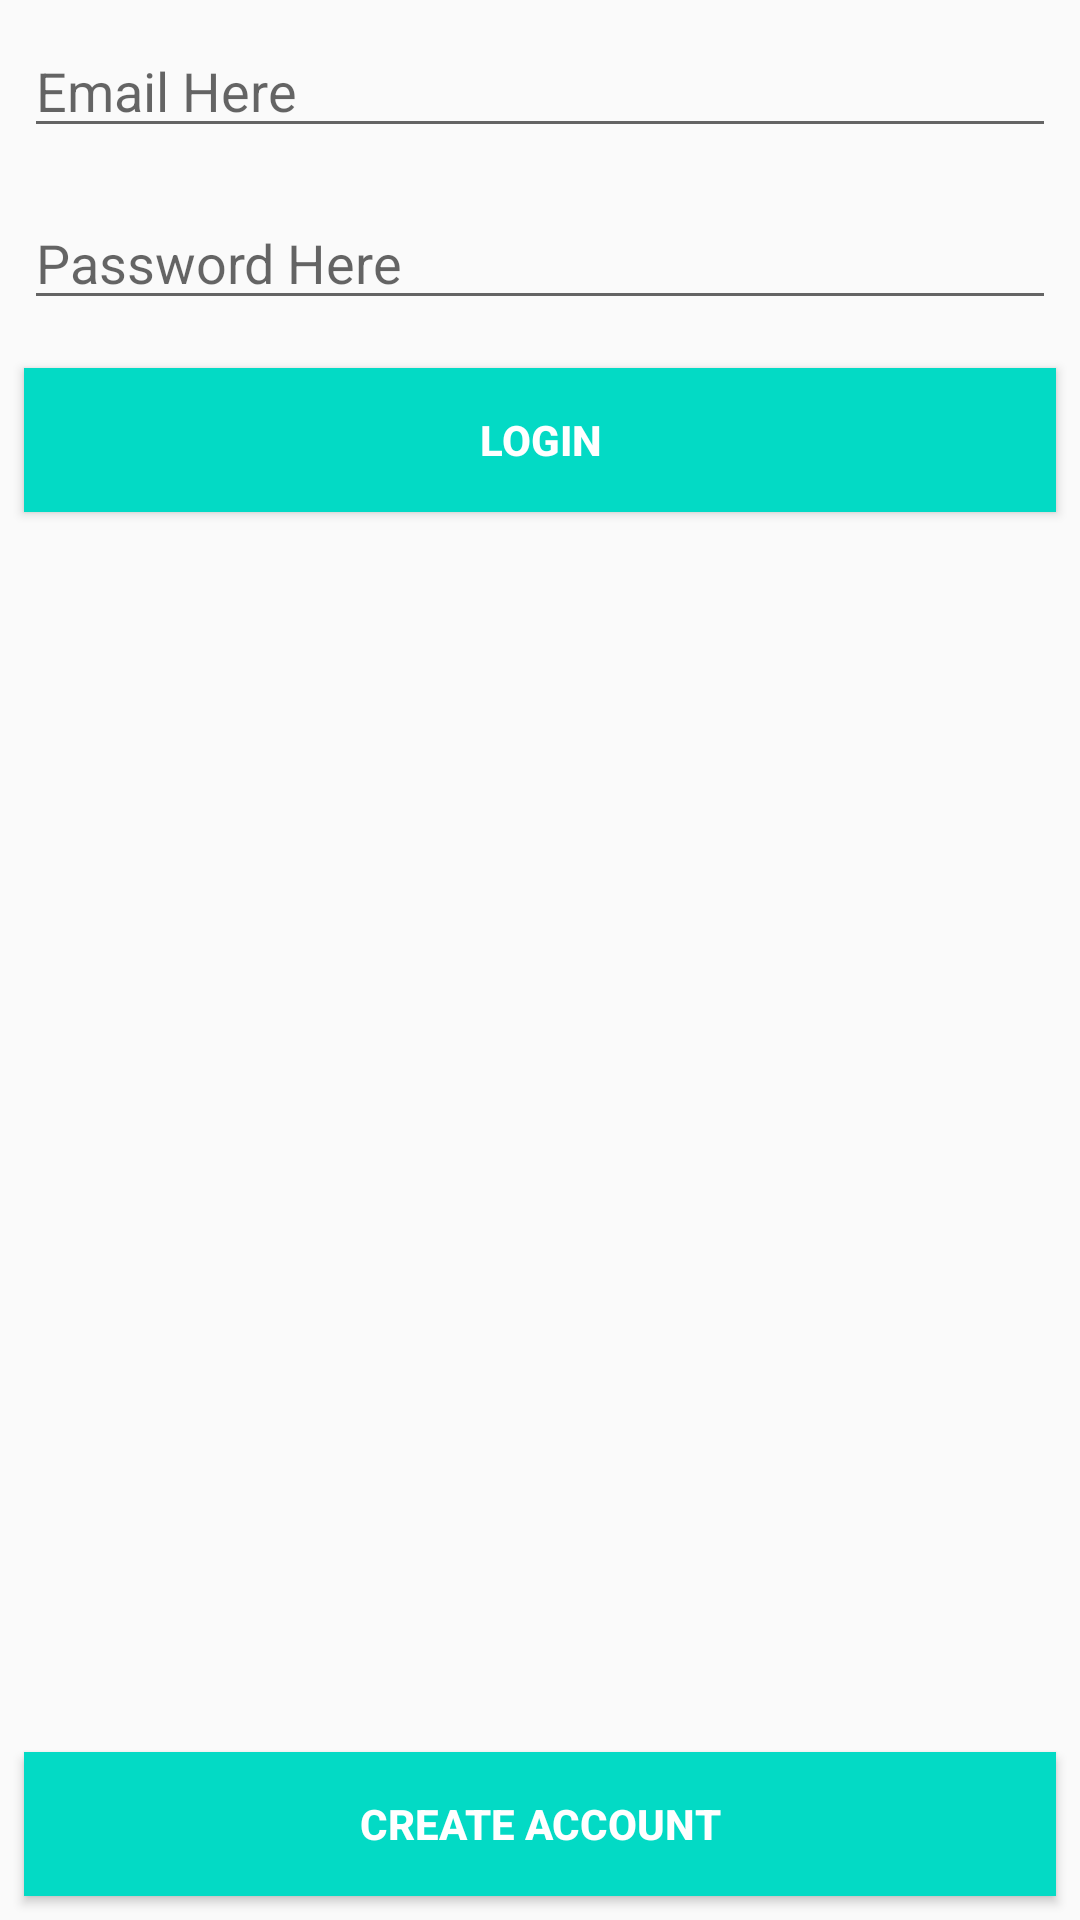

The Android layout XML behind this screen, and the referenced resources:
<!-- AndroidManifest.xml: application theme AppTheme -->
<!-- res/layout/activity_login.xml -->
<?xml version="1.0" encoding="utf-8"?>
<RelativeLayout xmlns:android="http://schemas.android.com/apk/res/android"
    xmlns:app="http://schemas.android.com/apk/res-auto"
    xmlns:tools="http://schemas.android.com/tools"
    android:layout_width="match_parent"
    android:layout_height="match_parent"
    tools:context=".LoginActivity">
    <EditText
        android:id="@+id/et_email"
        style="@style/viewCustom"
        android:ems="10"
        android:hint="@string/etEmail"
        android:inputType="textEmailAddress" />
    <EditText
        android:id="@+id/et_password"
        style="@style/viewCustom"
        android:layout_below="@id/et_email"
        android:ems="10"
        android:hint="@string/etPassword"
        android:inputType="textPassword" />
    <Button
        android:id="@+id/btn_login"
        style="@style/viewCustom"
        android:layout_below="@id/et_password"
        android:background="@color/colorAccent"
        android:text="@string/login_title"
        android:textColor="@android:color/white"
        android:textStyle="bold" />
   
    <Button
        android:id="@+id/btn_register_account"
        style="@style/viewCustom"
        android:layout_alignParentBottom="true"
        android:background="@color/colorAccent"
        android:text="@string/create_act"
        android:textColor="@android:color/white"
        android:textStyle="bold" />

</RelativeLayout>
<!-- resources referenced by this layout -->
<resources>
  <string name="create_act">Create Account</string>
  <string name="etEmail">Email Here</string>
  <string name="etPassword">Password Here</string>
  <string name="login_title">Login</string>
  <style name="viewCustom">
          <item name="android:layout_width">match_parent</item>
          <item name="android:layout_height">wrap_content</item>
          <item name="android:layout_margin">8dp</item>
      </style>
  <style name="AppTheme" parent="Theme.AppCompat.Light.DarkActionBar">
          
          <item name="colorPrimary">@color/colorPrimary</item>
          <item name="colorPrimaryDark">@color/colorPrimaryDark</item>
          <item name="colorAccent">@color/colorAccent</item>
      </style>
  <!-- not gathered from this repository: default colours our renderer supplied (Android Studio template values) -->
  <color name="colorPrimary">#FF6200EE</color>
  <color name="colorPrimaryDark">#FF3700B3</color>
  <color name="colorAccent">#FF03DAC5</color>
</resources>
